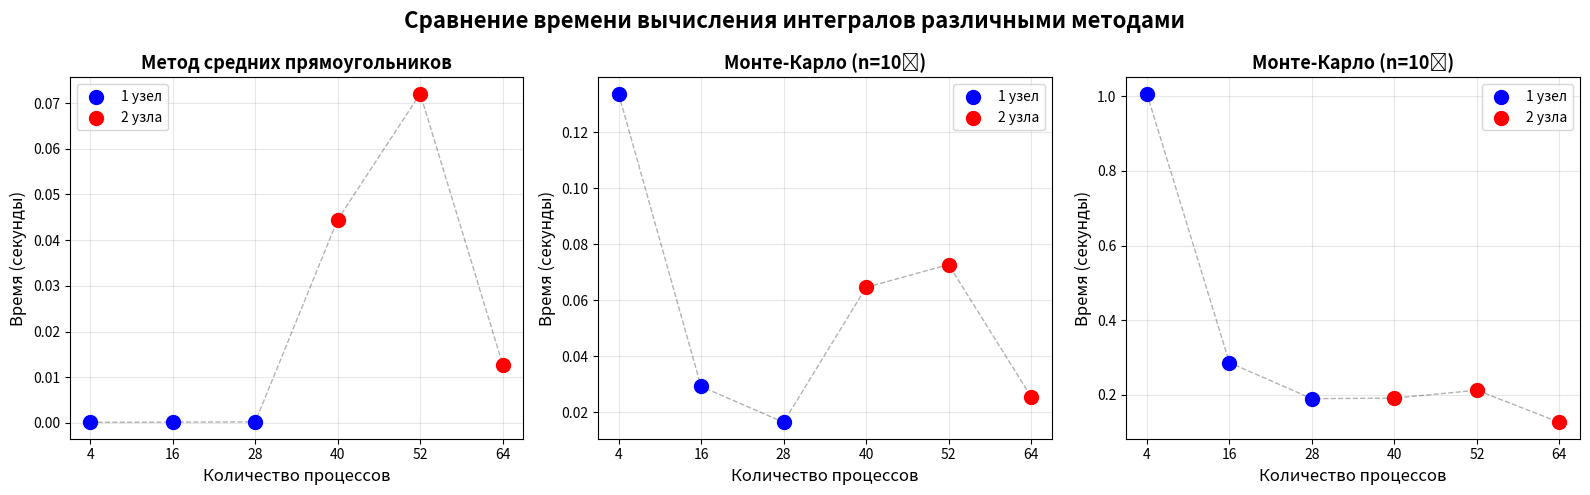

Python code for this plot:
import matplotlib.pyplot as plt
import numpy as np

# Данные
processes = [4, 16, 28, 40, 52, 64]
nodes = [1, 1, 1, 2, 2, 2]

# Метод средних прямоугольников
midpoint_times = [0.000142378, 0.000178043, 0.000223808, 0.0445016, 0.0720465, 0.0127674]

# Метод Монте-Карло n=10^7
mc_1e7_times = [0.133666, 0.029185, 0.016392, 0.064526, 0.072693, 0.025591]

# Метод Монте-Карло n=10^8
mc_1e8_times = [1.007035, 0.286408, 0.189695, 0.191330, 0.212315, 0.126490]

# Создаем figure с тремя subplot
fig, axes = plt.subplots(1, 3, figsize=(16, 5))
fig.suptitle('Сравнение времени вычисления интегралов различными методами', 
             fontsize=16, fontweight='bold')

# График 1: Метод средних прямоугольников с разделением по узлам
ax1 = axes[0]
ax1.scatter(processes[:3], midpoint_times[:3], color='blue', s=100, 
            label='1 узел', zorder=3)
ax1.scatter(processes[3:], midpoint_times[3:], color='red', s=100, 
            label='2 узла', zorder=3)
ax1.plot(processes, midpoint_times, 'k--', alpha=0.3, linewidth=1)
ax1.set_xlabel('Количество процессов', fontsize=12)
ax1.set_ylabel('Время (секунды)', fontsize=12)
ax1.set_title('Метод средних прямоугольников', fontsize=13, fontweight='bold')
ax1.legend(fontsize=10)
ax1.grid(True, alpha=0.3)
ax1.set_xticks(processes)

# График 2: Монте-Карло n=10^7 с разделением по узлам
ax2 = axes[1]
ax2.scatter(processes[:3], mc_1e7_times[:3], color='blue', s=100, 
            label='1 узел', zorder=3)
ax2.scatter(processes[3:], mc_1e7_times[3:], color='red', s=100, 
            label='2 узла', zorder=3)
ax2.plot(processes, mc_1e7_times, 'k--', alpha=0.3, linewidth=1)
ax2.set_xlabel('Количество процессов', fontsize=12)
ax2.set_ylabel('Время (секунды)', fontsize=12)
ax2.set_title('Монте-Карло (n=10⁷)', fontsize=13, fontweight='bold')
ax2.legend(fontsize=10)
ax2.grid(True, alpha=0.3)
ax2.set_xticks(processes)

# График 3: Монте-Карло n=10^8 с разделением по узлам
ax3 = axes[2]
ax3.scatter(processes[:3], mc_1e8_times[:3], color='blue', s=100, 
            label='1 узел', zorder=3)
ax3.scatter(processes[3:], mc_1e8_times[3:], color='red', s=100, 
            label='2 узла', zorder=3)
ax3.plot(processes, mc_1e8_times, 'k--', alpha=0.3, linewidth=1)
ax3.set_xlabel('Количество процессов', fontsize=12)
ax3.set_ylabel('Время (секунды)', fontsize=12)
ax3.set_title('Монте-Карло (n=10⁸)', fontsize=13, fontweight='bold')
ax3.legend(fontsize=10)
ax3.grid(True, alpha=0.3)
ax3.set_xticks(processes)

plt.tight_layout()
plt.show()

# Таблица с данными
print("\n" + "="*80)
print("ТАБЛИЦА РЕЗУЛЬТАТОВ")
print("="*80)
print(f"{'Процессы':<12} {'Узлы':<8} {'Прямоуг.':<15} {'МК (10⁷)':<15} {'МК (10⁸)':<15}")
print("-"*80)
for i, p in enumerate(processes):
    print(f"{p:<12} {nodes[i]:<8} {midpoint_times[i]:<15.6f} "
          f"{mc_1e7_times[i]:<15.6f} {mc_1e8_times[i]:<15.6f}")
print("="*80)